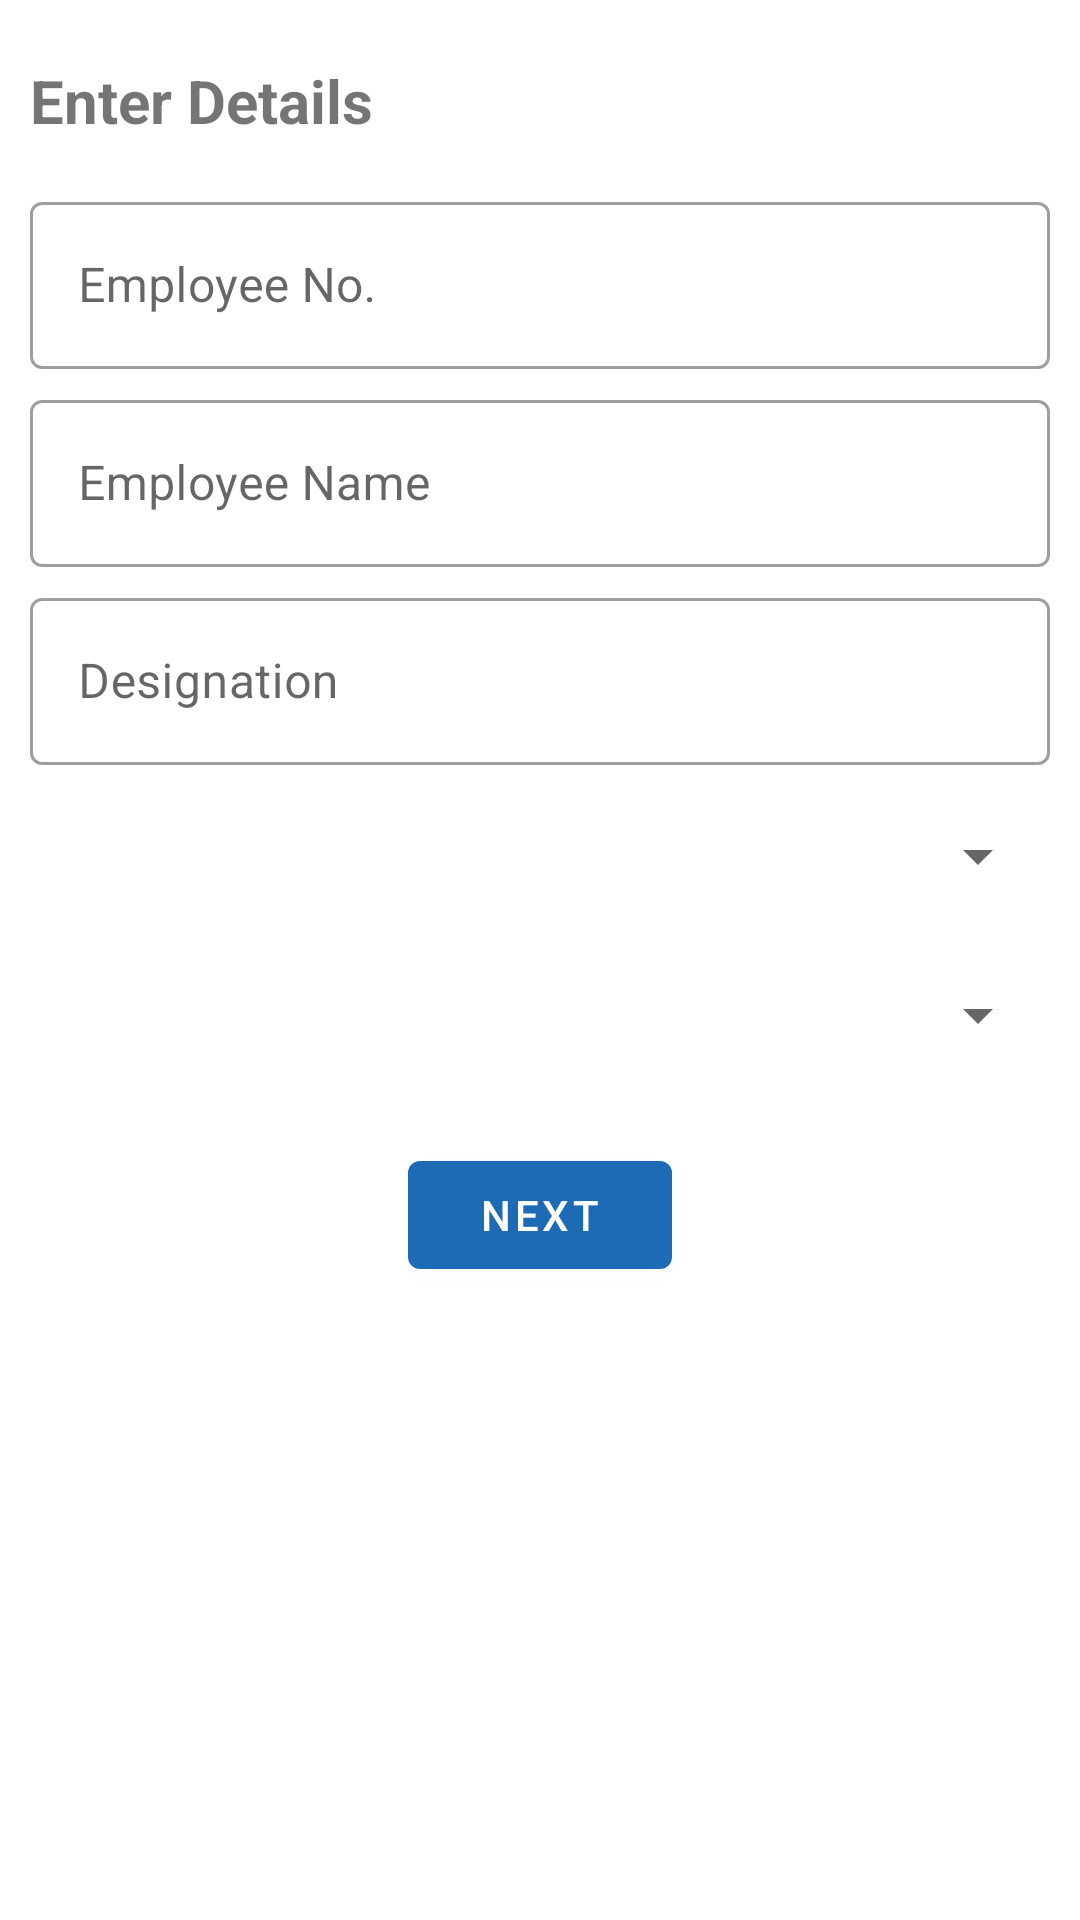

Layout XML and referenced resources for this Android screen:
<!-- AndroidManifest.xml: application theme AppTheme -->
<!-- res/layout/employee_info_frag.xml -->
<?xml version="1.0" encoding="utf-8"?>
<layout xmlns:android="http://schemas.android.com/apk/res/android"
    xmlns:app="http://schemas.android.com/apk/res-auto"
    xmlns:tools="http://schemas.android.com/tools">

    <ScrollView
        android:id="@+id/scrollView_employee"
        android:layout_width="match_parent"
        android:layout_height="match_parent">

        <LinearLayout
            android:id="@+id/linear_emp"
            android:layout_width="match_parent"
            android:layout_height="match_parent"
            android:layout_margin="10dp"
            android:orientation="vertical"
            tools:context=".EmployeeInfoFragment">


            <com.google.android.material.textview.MaterialTextView
                android:layout_width="match_parent"
                android:layout_height="wrap_content"
                android:layout_marginBottom="10dp"
                android:layout_marginTop="10dp"
                android:text="@string/enter_details"
                android:textSize="20sp"
                android:textStyle="bold"
                />

            <com.google.android.material.textfield.TextInputLayout
                style="@style/Widget.MaterialComponents.TextInputLayout.OutlinedBox"
                android:layout_width="match_parent"
                android:layout_height="wrap_content"
                android:layout_marginTop="5dp"
                android:hint="@string/emp_no">

                <com.google.android.material.textfield.TextInputEditText
                    android:id="@+id/edt_emp_no"
                    android:layout_width="match_parent"
                    android:layout_height="match_parent"
                    android:inputType="number"
                    android:textColor="@android:color/black"
                    android:minHeight="35dp"
                    android:textSize="16sp">

                </com.google.android.material.textfield.TextInputEditText>

            </com.google.android.material.textfield.TextInputLayout>

         <com.google.android.material.textfield.TextInputLayout
                style="@style/Widget.MaterialComponents.TextInputLayout.OutlinedBox"
                android:layout_width="match_parent"
                android:layout_height="wrap_content"
                android:layout_marginTop="5dp"
                android:hint="@string/emp_name">

                <com.google.android.material.textfield.TextInputEditText
                    android:id="@+id/edt_emp_name"
                    android:layout_width="match_parent"
                    android:layout_height="match_parent"
                    android:inputType="textCapWords"
                    android:minHeight="35dp"
                    android:textColor="@android:color/black"
                    android:textSize="16sp">

                </com.google.android.material.textfield.TextInputEditText>

            </com.google.android.material.textfield.TextInputLayout>


            <com.google.android.material.textfield.TextInputLayout
                style="@style/Widget.MaterialComponents.TextInputLayout.OutlinedBox"
                android:layout_width="match_parent"
                android:layout_height="wrap_content"
                android:layout_marginTop="5dp"
                android:hint="@string/designation">

                <com.google.android.material.textfield.TextInputEditText
                    android:id="@+id/edt_emp_dsg"
                    android:layout_width="match_parent"
                    android:layout_height="match_parent"
                    android:inputType="textCapWords"
                    android:minHeight="35dp"
                    android:textColor="@android:color/black"
                    android:textSize="16sp">

                </com.google.android.material.textfield.TextInputEditText>

            </com.google.android.material.textfield.TextInputLayout>

            <androidx.appcompat.widget.AppCompatSpinner
                android:id="@+id/account_type"
                android:layout_width="match_parent"
                android:layout_height="wrap_content"
                android:layout_marginTop="8dp"
                style="?android:attr/spinnerItemStyle"
                android:drawableRight="@drawable/ic_baseline_arrow_drop_down_24"
                android:minHeight="45dp"/>

            <androidx.appcompat.widget.AppCompatSpinner
                android:id="@+id/work_exp"
                android:layout_width="match_parent"
                android:layout_height="wrap_content"
                style="?android:attr/spinnerItemStyle"
                android:drawableRight="@drawable/ic_baseline_arrow_drop_down_24"
                android:layout_marginTop="8dp"
                android:minHeight="45dp"/>

            <com.google.android.material.button.MaterialButton
                android:id="@+id/btn_next_employee"
                android:layout_width="wrap_content"
                android:layout_height="wrap_content"
                android:layout_gravity="center"
                android:layout_margin="20dp"
                android:text="@string/next_1"/>



        </LinearLayout>

    </ScrollView>

</layout>
<!-- resources referenced by this layout -->
<resources>
  <string name="designation">Designation</string>
  <string name="emp_name">Employee Name</string>
  <string name="emp_no">Employee No.</string>
  <string name="enter_details">Enter Details</string>
  <string name="next_1">Next</string>
  <style name="AppTheme" parent="Theme.MaterialComponents.Light.DarkActionBar">
          
          <item name="colorPrimary">@color/colorPrimary</item>
          <item name="colorPrimaryDark">@color/colorPrimaryDark</item>
          <item name="colorAccent">@color/colorAccent</item>
      </style>
  <color name="colorPrimary">#1e6bb5</color>
  <color name="colorPrimaryDark">#1e6bb5</color>
  <color name="colorAccent">#E16B64</color>
</resources>
